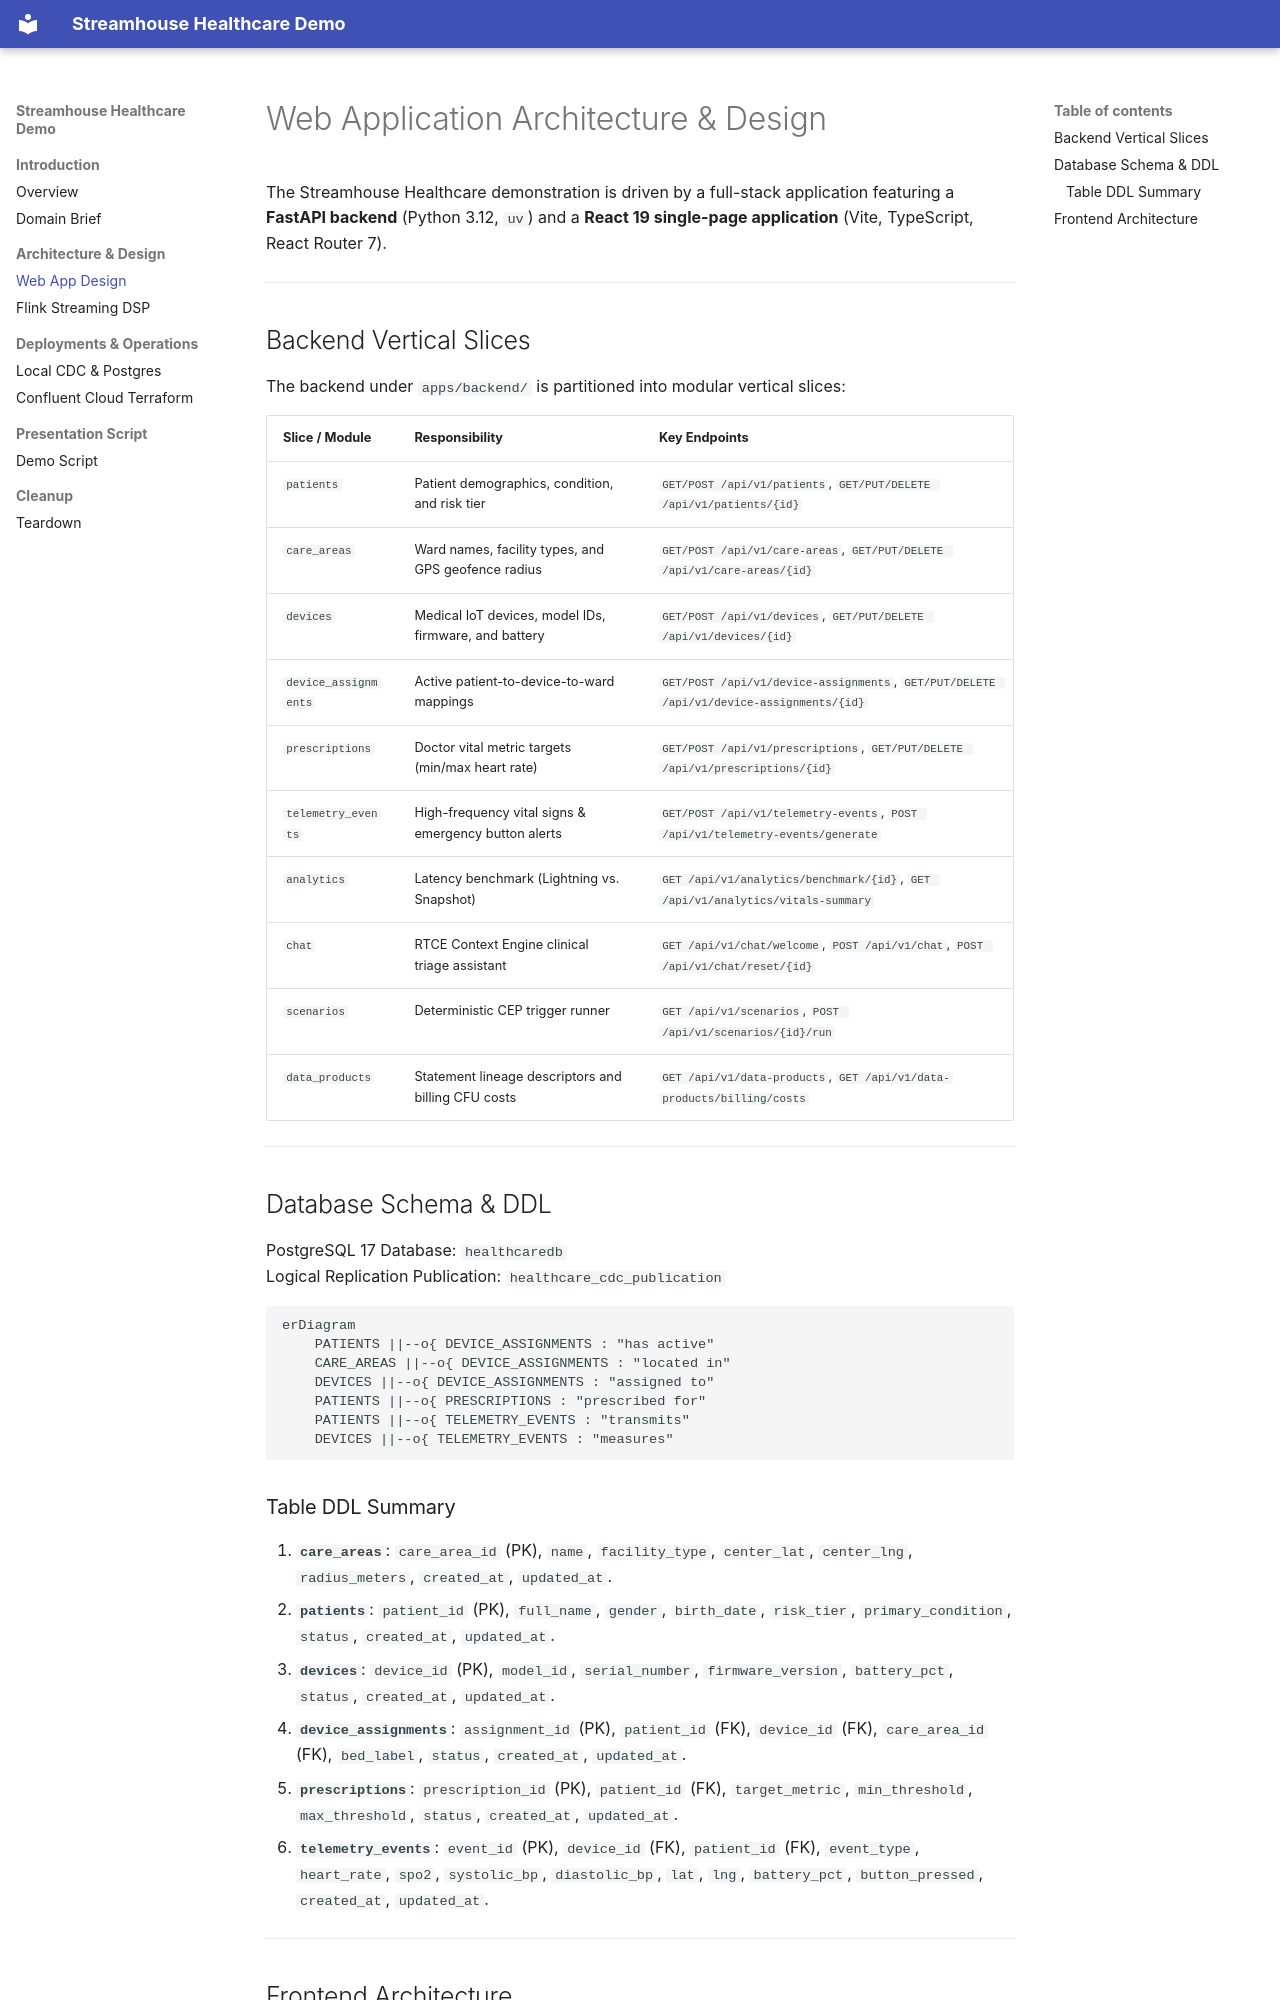

repository: jbcodeforce/streamhouse_healthcare · page: web_app_design/index.html · generator: mkdocs

# Web Application Architecture & Design

The Streamhouse Healthcare demonstration is driven by a full-stack application featuring a **FastAPI backend** (Python 3.12, `uv`) and a **React 19 single-page application** (Vite, TypeScript, React Router 7).

---

## Backend Vertical Slices

The backend under `apps/backend/` is partitioned into modular vertical slices:

| Slice / Module | Responsibility | Key Endpoints |
|---|---|---|
| `patients` | Patient demographics, condition, and risk tier | `GET/POST /api/v1/patients`, `GET/PUT/DELETE /api/v1/patients/{id}` |
| `care_areas` | Ward names, facility types, and GPS geofence radius | `GET/POST /api/v1/care-areas`, `GET/PUT/DELETE /api/v1/care-areas/{id}` |
| `devices` | Medical IoT devices, model IDs, firmware, and battery | `GET/POST /api/v1/devices`, `GET/PUT/DELETE /api/v1/devices/{id}` |
| `device_assignments` | Active patient-to-device-to-ward mappings | `GET/POST /api/v1/device-assignments`, `GET/PUT/DELETE /api/v1/device-assignments/{id}` |
| `prescriptions` | Doctor vital metric targets (min/max heart rate) | `GET/POST /api/v1/prescriptions`, `GET/PUT/DELETE /api/v1/prescriptions/{id}` |
| `telemetry_events` | High-frequency vital signs & emergency button alerts | `GET/POST /api/v1/telemetry-events`, `POST /api/v1/telemetry-events/generate` |
| `analytics` | Latency benchmark (Lightning vs. Snapshot) | `GET /api/v1/analytics/benchmark/{id}`, `GET /api/v1/analytics/vitals-summary` |
| `chat` | RTCE Context Engine clinical triage assistant | `GET /api/v1/chat/welcome`, `POST /api/v1/chat`, `POST /api/v1/chat/reset/{id}` |
| `scenarios` | Deterministic CEP trigger runner | `GET /api/v1/scenarios`, `POST /api/v1/scenarios/{id}/run` |
| `data_products` | Statement lineage descriptors and billing CFU costs | `GET /api/v1/data-products`, `GET /api/v1/data-products/billing/costs` |

---

## Database Schema & DDL

PostgreSQL 17 Database: `healthcaredb`  
Logical Replication Publication: `healthcare_cdc_publication`

```mermaid
erDiagram
    PATIENTS ||--o{ DEVICE_ASSIGNMENTS : "has active"
    CARE_AREAS ||--o{ DEVICE_ASSIGNMENTS : "located in"
    DEVICES ||--o{ DEVICE_ASSIGNMENTS : "assigned to"
    PATIENTS ||--o{ PRESCRIPTIONS : "prescribed for"
    PATIENTS ||--o{ TELEMETRY_EVENTS : "transmits"
    DEVICES ||--o{ TELEMETRY_EVENTS : "measures"
```

### Table DDL Summary
1. **`care_areas`**: `care_area_id` (PK), `name`, `facility_type`, `center_lat`, `center_lng`, `radius_meters`, `created_at`, `updated_at`.
2. **`patients`**: `patient_id` (PK), `full_name`, `gender`, `birth_date`, `risk_tier`, `primary_condition`, `status`, `created_at`, `updated_at`.
3. **`devices`**: `device_id` (PK), `model_id`, `serial_number`, `firmware_version`, `battery_pct`, `status`, `created_at`, `updated_at`.
4. **`device_assignments`**: `assignment_id` (PK), `patient_id` (FK), `device_id` (FK), `care_area_id` (FK), `bed_label`, `status`, `created_at`, `updated_at`.
5. **`prescriptions`**: `prescription_id` (PK), `patient_id` (FK), `target_metric`, `min_threshold`, `max_threshold`, `status`, `created_at`, `updated_at`.
6. **`telemetry_events`**: `event_id` (PK), `device_id` (FK), `patient_id` (FK), `event_type`, `heart_rate`, `spo2`, `systolic_bp`, `diastolic_bp`, `lat`, `lng`, `battery_pct`, `button_pressed`, `created_at`, `updated_at`.

---
